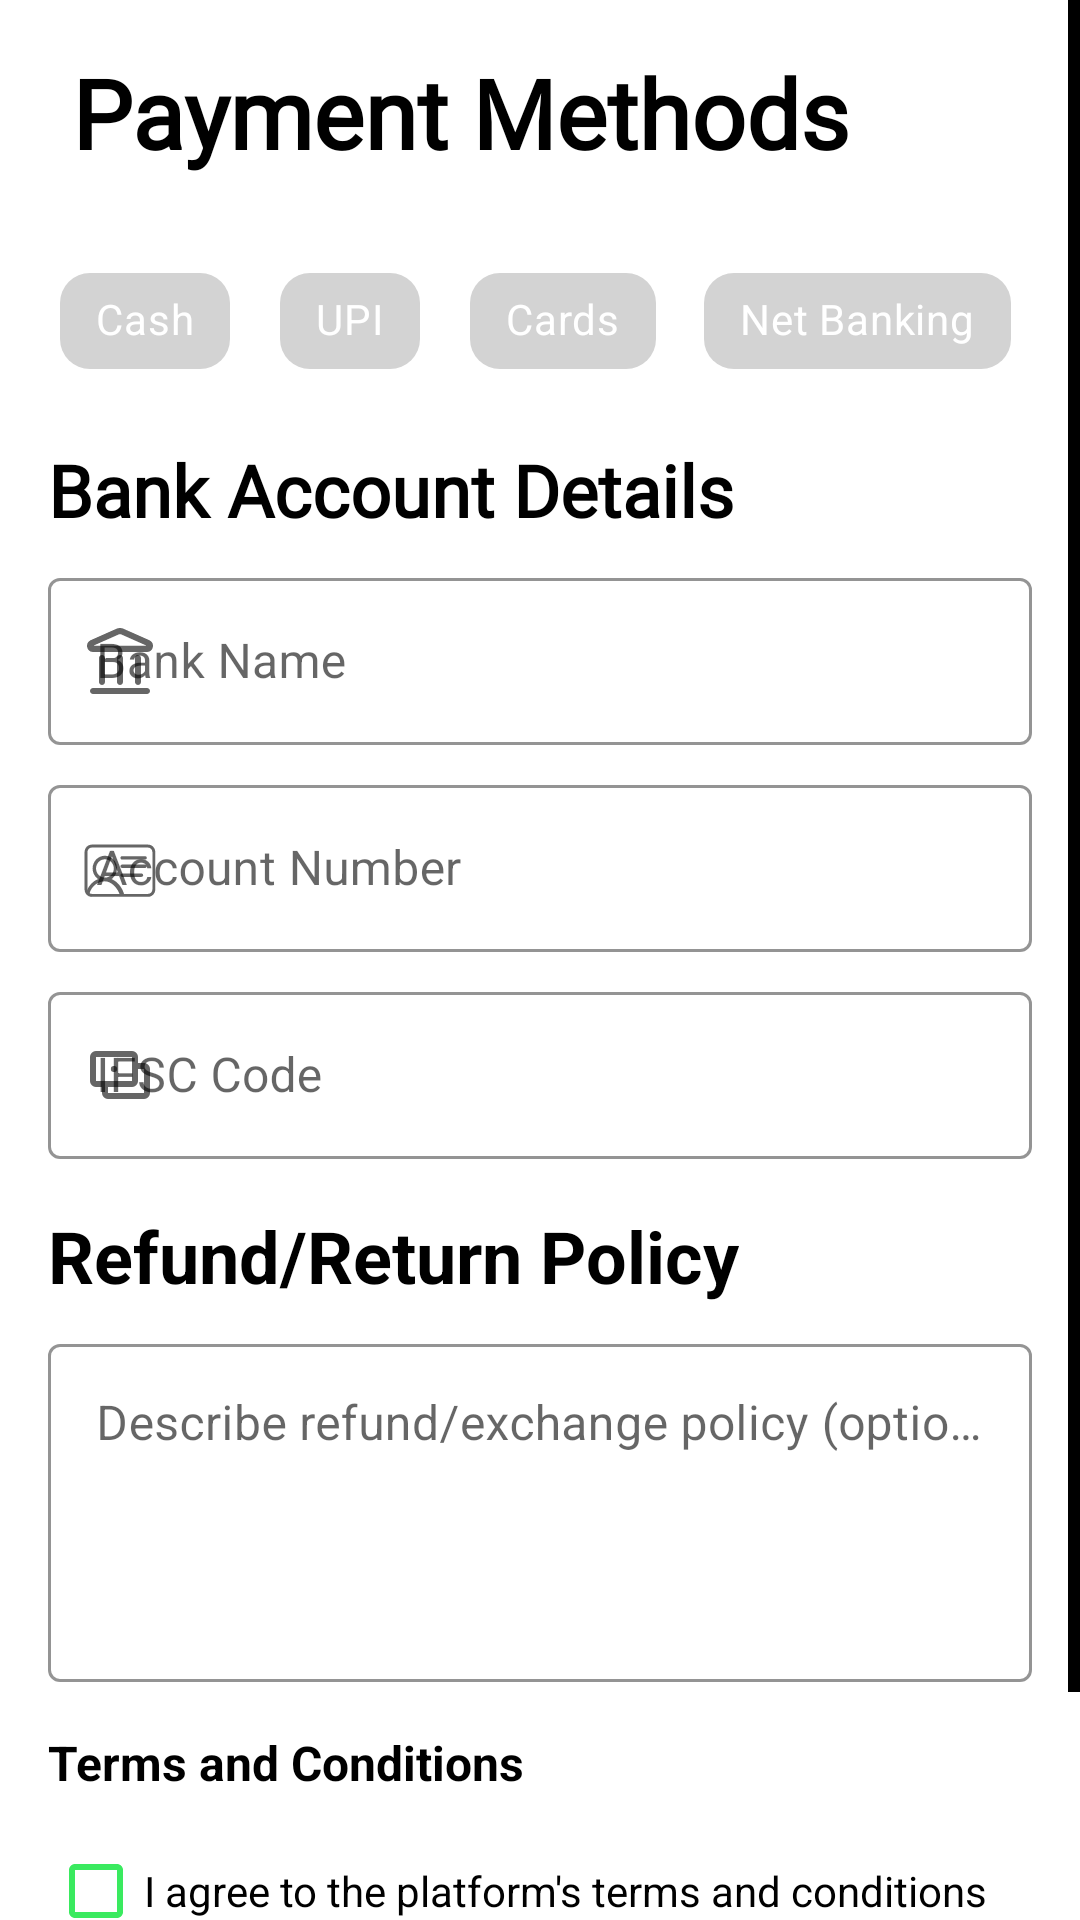

Layout XML and referenced resources for this Android screen:
<!-- AndroidManifest.xml: application theme Theme.SnooQ -->
<!-- res/layout/fragment_pay_and_policies.xml -->
<?xml version="1.0" encoding="utf-8"?>
<ScrollView xmlns:android="http://schemas.android.com/apk/res/android"
    xmlns:tools="http://schemas.android.com/tools"
    xmlns:app="http://schemas.android.com/apk/res-auto"
    android:layout_width="match_parent"
    android:layout_height="match_parent"
    android:id="@+id/Scroll_View_payment"
    android:scrollbarThumbVertical="@color/black"
    tools:context=".view.ShopRegistration.PayAndPoliciesFragment">

    <LinearLayout
        android:layout_width="match_parent"
        android:layout_height="wrap_content"
        android:orientation="vertical"
        android:padding="16dp"
        >

        
        <TextView
            android:layout_width="wrap_content"
            android:layout_height="wrap_content"
            android:text="Payment Methods "
            android:textSize="32sp"
            android:textStyle="bold"
            android:fontFamily="@font/extra_bold_h3"
            android:textColor="@color/black"
            android:layout_marginBottom="24dp"
            android:paddingStart="8dp" />


        
        <com.google.android.material.chip.ChipGroup
            android:id="@+id/chipGroupPaymentMethods"
            android:layout_width="wrap_content"
            android:layout_height="wrap_content"
            app:singleSelection="false">

            <com.google.android.material.chip.Chip
                android:id="@+id/chipCash"

                android:textColor="@color/chip_text"
                style="@style/Widget.MaterialComponents.Chip.Choice"
                android:layout_width="wrap_content"
                android:layout_height="wrap_content"
                android:text="Cash"
                android:layout_margin="4dp"

                android:clickable="true"
                android:focusable="true"
                android:paddingStart="12dp"
                android:paddingTop="8dp"
                android:paddingEnd="12dp"
                android:paddingBottom="8dp"

                android:textSize="14sp"
                app:chipCornerRadius="10dp"

                app:chipBackgroundColor="@color/chip_background" />

            <com.google.android.material.chip.Chip
                android:id="@+id/chipUPI"
                android:textColor="@color/chip_text"
                style="@style/Widget.MaterialComponents.Chip.Choice"
                android:layout_width="wrap_content"
                android:layout_height="wrap_content"

                android:text="UPI"
                android:layout_margin="4dp"

                android:clickable="true"
                android:focusable="true"
                android:paddingStart="12dp"
                android:paddingTop="8dp"
                android:paddingEnd="12dp"
                android:paddingBottom="8dp"

                android:textSize="14sp"
                app:chipCornerRadius="10dp"
                app:chipBackgroundColor="@color/chip_background" />

            <com.google.android.material.chip.Chip
                android:id="@+id/chipCards"
                style="@style/Widget.MaterialComponents.Chip.Choice"
                android:layout_width="wrap_content"
                android:textColor="@color/chip_text"
                android:layout_height="wrap_content"
                android:text="Cards"
                android:layout_margin="4dp"

                android:clickable="true"
                android:focusable="true"
                android:paddingStart="12dp"
                android:paddingTop="8dp"
                android:paddingEnd="12dp"
                android:paddingBottom="8dp"

                android:textSize="14sp"
                app:chipCornerRadius="10dp"
                app:chipBackgroundColor="@color/chip_background" />

            <com.google.android.material.chip.Chip
                android:id="@+id/chipNetBanking"
                style="@style/Widget.MaterialComponents.Chip.Choice"
                android:layout_width="wrap_content"
                android:textColor="@color/chip_text"
                android:layout_height="wrap_content"
                android:text="Net Banking"
                android:layout_margin="4dp"

                android:clickable="true"
                android:focusable="true"
                android:paddingStart="12dp"
                android:paddingTop="8dp"
                android:paddingEnd="12dp"
                android:paddingBottom="8dp"

                android:textSize="14sp"
                app:chipCornerRadius="10dp"
                app:chipBackgroundColor="@color/chip_background" />
        </com.google.android.material.chip.ChipGroup>

        <TextView
            android:layout_width="wrap_content"
            android:layout_height="wrap_content"
            android:text="Bank Account Details"
            android:textColor="@color/black"
            android:textStyle="bold"
            android:textSize="24sp"
            android:fontFamily="@font/extra_bold_h3"
            android:layout_marginTop="16dp"
            android:layout_marginBottom="8dp" />

        <com.google.android.material.textfield.TextInputLayout
            android:layout_width="match_parent"
            android:layout_height="wrap_content"
            app:boxStrokeColor="@color/PrimarySnooQ"
            app:startIconDrawable="@drawable/bank_name"
            app:hintTextColor="@color/PrimarySnooQ"
            style="@style/Widget.MaterialComponents.TextInputLayout.OutlinedBox"
            android:layout_marginBottom="8dp">

            <com.google.android.material.textfield.TextInputEditText
                android:id="@+id/editTextBankName"
                android:textCursorDrawable="@color/black"
                android:layout_width="match_parent"
                android:layout_height="wrap_content"
                android:hint="Bank Name" />
        </com.google.android.material.textfield.TextInputLayout>

        <com.google.android.material.textfield.TextInputLayout
            android:layout_width="match_parent"
            android:layout_height="wrap_content"
            app:boxStrokeColor="@color/PrimarySnooQ"
            app:hintTextColor="@color/PrimarySnooQ"
            app:startIconDrawable="@drawable/account_number_icon"
            style="@style/Widget.MaterialComponents.TextInputLayout.OutlinedBox"
            android:layout_marginBottom="8dp">

            <com.google.android.material.textfield.TextInputEditText
                android:id="@+id/editTextAccountNumber"
                android:layout_width="match_parent"
                android:layout_height="wrap_content"
                android:textCursorDrawable="@color/black"
                android:hint="Account Number"
                android:inputType="number" />
        </com.google.android.material.textfield.TextInputLayout>

        <com.google.android.material.textfield.TextInputLayout
            android:layout_width="match_parent"
            android:layout_height="wrap_content"
            app:boxStrokeColor="@color/PrimarySnooQ"
            app:hintTextColor="@color/PrimarySnooQ"
            app:startIconDrawable="@drawable/ifsc_code_icon"
            style="@style/Widget.MaterialComponents.TextInputLayout.OutlinedBox"
            android:layout_marginBottom="16dp">

            <com.google.android.material.textfield.TextInputEditText
                android:id="@+id/editTextIFSC"
                android:layout_width="match_parent"
                android:layout_height="wrap_content"
                android:textCursorDrawable="@color/black"
                android:hint="IFSC Code" />
        </com.google.android.material.textfield.TextInputLayout>

        
        <TextView
            android:layout_width="wrap_content"
            android:layout_height="wrap_content"
            android:text="Refund/Return Policy"
            android:textColor="@color/black"
            android:textStyle="bold"
            android:textSize="24sp"
            android:layout_marginBottom="8dp" />

        <com.google.android.material.textfield.TextInputLayout
            android:layout_width="match_parent"
            android:layout_height="wrap_content"
            app:boxStrokeColor="@color/PrimarySnooQ"
            app:hintTextColor="@color/PrimarySnooQ"
            style="@style/Widget.MaterialComponents.TextInputLayout.OutlinedBox"
            android:layout_marginBottom="16dp">

            <com.google.android.material.textfield.TextInputEditText
                android:id="@+id/editTextRefundPolicy"
                android:layout_width="match_parent"
                android:layout_height="wrap_content"
                android:hint="Describe refund/exchange policy (optional)"
                android:inputType="textMultiLine"
                android:lines="4"
                android:textCursorDrawable="@color/black"
                android:gravity="top" />
        </com.google.android.material.textfield.TextInputLayout>

        
        <TextView
            android:layout_width="wrap_content"
            android:layout_height="wrap_content"
            android:text="Terms and Conditions"
            android:textColor="@color/black"
            android:textStyle="bold"
            android:textSize="16sp"
            android:layout_marginBottom="8dp" />

        <com.google.android.material.checkbox.MaterialCheckBox
            android:id="@+id/checkBoxTerms"
            android:layout_width="match_parent"
            android:layout_height="wrap_content"
            android:text="I agree to the platform's terms and conditions"
            android:textColor="@color/black"
            app:buttonTint="@color/PrimarySnooQ"
            android:layout_marginBottom="8dp" />

        <com.google.android.material.checkbox.MaterialCheckBox
            android:id="@+id/checkBoxPrivacy"
            android:layout_width="match_parent"
            android:layout_height="wrap_content"
            android:text="I accept the privacy policy"
            android:textColor="@color/black"
            app:buttonTint="@color/PrimarySnooQ" />


    </LinearLayout>

</ScrollView>
<!-- resources referenced by this layout -->
<resources>
  <color name="PrimarySnooQ">#3AEA5F</color>
  <color name="black">#FF000000</color>
  <!-- drawable bank_name (drawable) -->
  <vector xmlns:android="http://schemas.android.com/apk/res/android" android:height="24dp" android:viewportHeight="24" android:viewportWidth="24" android:width="24dp">
        
      <path android:fillColor="#0F0F0F" android:fillType="evenOdd" android:pathData="M10.832,1.248C11.578,0.917 12.422,0.917 13.168,1.248L21.799,5.075C23.775,5.951 23.17,9 21.021,9H2.979C0.83,9 0.225,5.951 2.2,5.075L10.832,1.248ZM12.389,3.128C12.141,3.017 11.859,3.017 11.611,3.128L3.411,6.764C3.312,6.807 3.343,6.955 3.451,6.955H20.549C20.657,6.955 20.688,6.807 20.589,6.764L12.389,3.128Z"/>
        
      <path android:fillColor="#0F0F0F" android:pathData="M2,22C2,21.448 2.448,21 3,21H21C21.552,21 22,21.448 22,22C22,22.552 21.552,23 21,23H3C2.448,23 2,22.552 2,22Z"/>
        
      <path android:fillColor="#0F0F0F" android:pathData="M11,19C11,19.552 11.448,20 12,20C12.552,20 13,19.552 13,19V11C13,10.448 12.552,10 12,10C11.448,10 11,10.448 11,11V19Z"/>
        
      <path android:fillColor="#0F0F0F" android:pathData="M6,20C5.448,20 5,19.552 5,19L5,11C5,10.448 5.448,10 6,10C6.552,10 7,10.448 7,11L7,19C7,19.552 6.552,20 6,20Z"/>
        
      <path android:fillColor="#0F0F0F" android:pathData="M17,19C17,19.552 17.448,20 18,20C18.552,20 19,19.552 19,19V11C19,10.448 18.552,10 18,10C17.448,10 17,10.448 17,11V19Z"/>
      
  </vector>
  <!-- drawable ifsc_code_icon (drawable) -->
  <vector xmlns:android="http://schemas.android.com/apk/res/android"
      android:width="24dp"
      android:height="24dp"
      android:viewportWidth="24"
      android:viewportHeight="24">
    <path
        android:pathData="M9.95,10L10.05,10"
        android:strokeLineJoin="round"
        android:strokeWidth="2"
        android:fillColor="#00000000"
        android:strokeColor="#2CA9BC"
        android:strokeLineCap="round"/>
    <path
        android:pathData="M4,5L16,5A1,1 0,0 1,17 6L17,14A1,1 0,0 1,16 15L4,15A1,1 0,0 1,3 14L3,6A1,1 0,0 1,4 5z"
        android:strokeLineJoin="round"
        android:strokeWidth="2"
        android:fillColor="#00000000"
        android:strokeColor="#000000"
        android:strokeLineCap="round"/>
    <path
        android:pathData="M17,9h3a1,1 0,0 1,1 1v8a1,1 0,0 1,-1 1H8a1,1 0,0 1,-1 -1V15"
        android:strokeLineJoin="round"
        android:strokeWidth="2"
        android:fillColor="#00000000"
        android:strokeColor="#000000"
        android:strokeLineCap="round"/>
  </vector>
  <style name="Theme.SnooQ" parent="Base.Theme.SnooQ" />
  <style name="Base.Theme.SnooQ" parent="Theme.MaterialComponents.Light.NoActionBar">
          
          
  
          <item name="bottomSheetDialogTheme">@style/AppBottomSheetDialogTheme</item>
  
      </style>
  <style name="AppBottomSheetDialogTheme" parent="Theme.Design.Light.BottomSheetDialog">
          <item name="bottomSheetStyle">@style/AppModalStyle</item>
      </style>
  <style name="AppModalStyle" parent="Widget.Design.BottomSheet.Modal">
          <item name="android:background">@drawable/bottom_sheet_background</item>
      </style>
  <!-- drawable bottom_sheet_background (drawable) -->
  <?xml version="1.0" encoding="utf-8"?>
  <shape xmlns:android="http://schemas.android.com/apk/res/android"
      android:shape="rectangle">
      <solid android:color="@android:color/white"/>
      <corners android:radius="22dp"/>
  
  </shape>
</resources>
